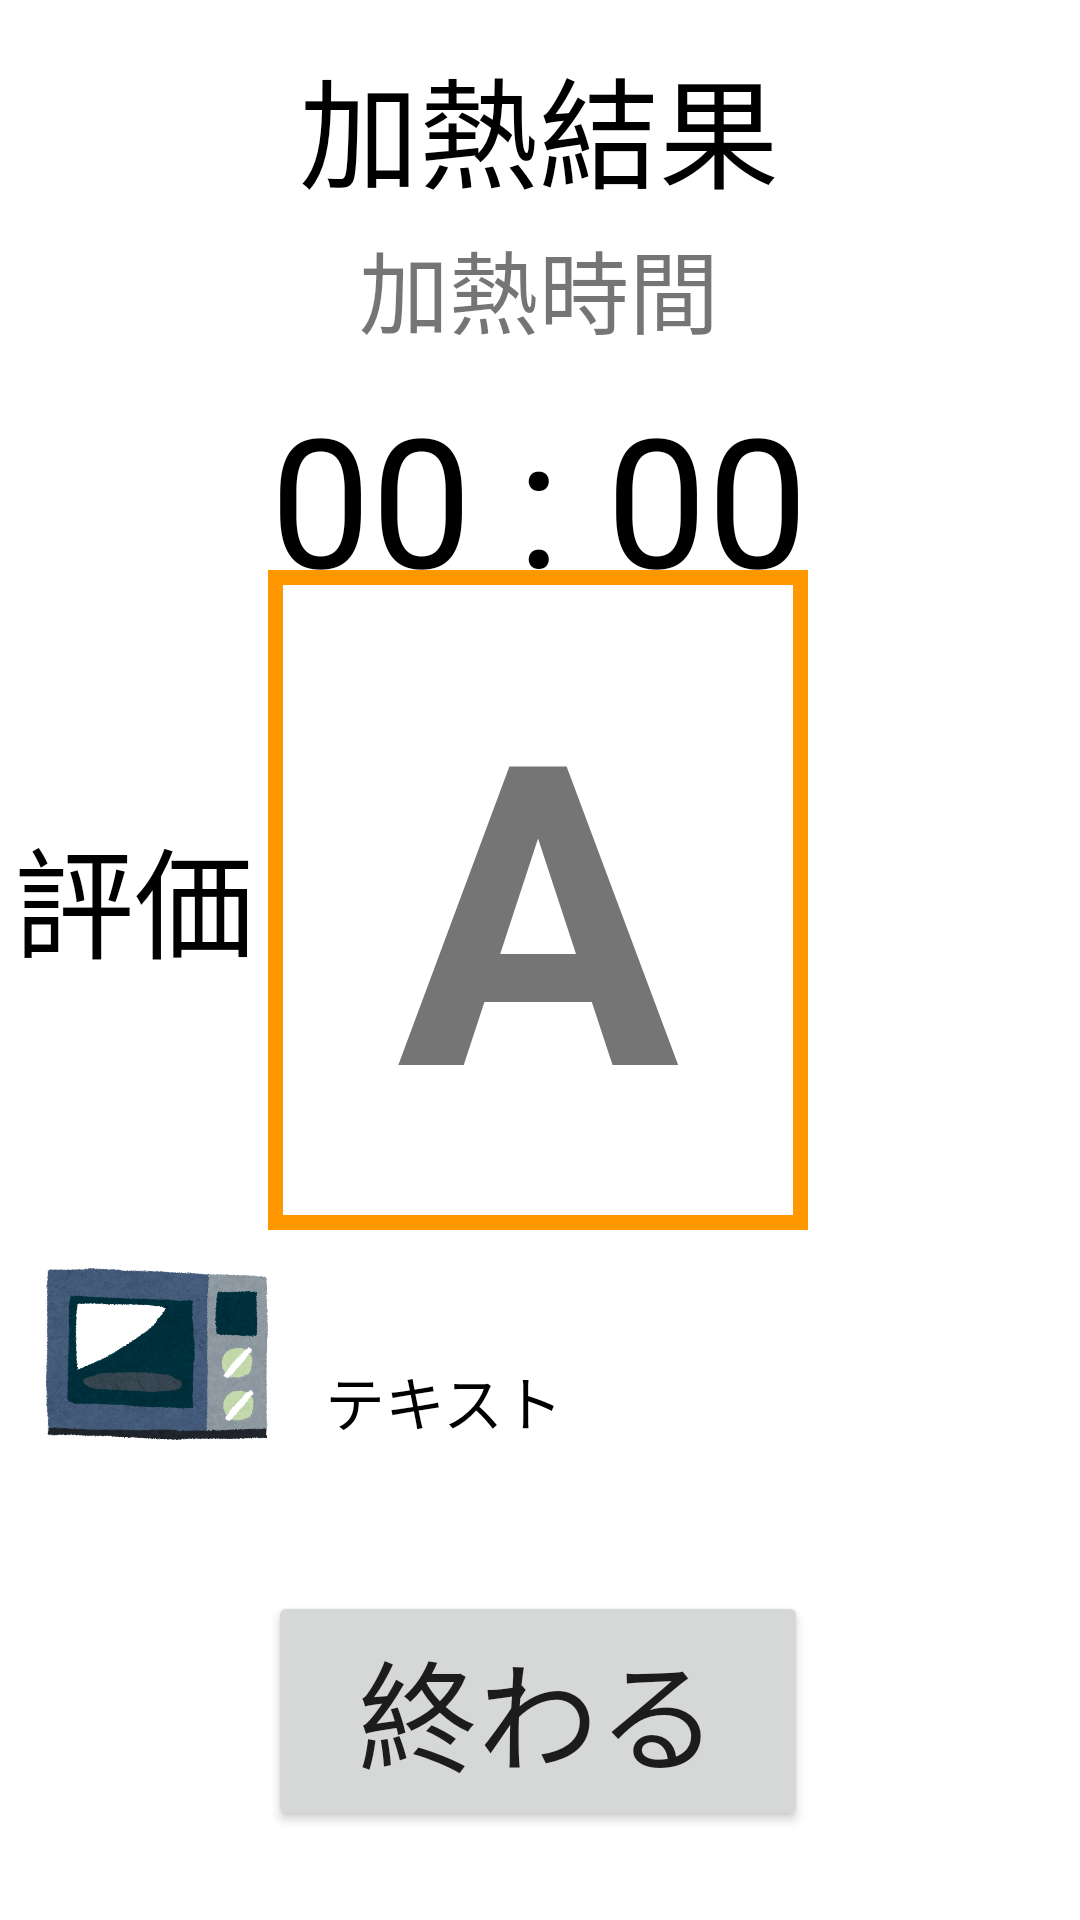

This screen was rendered from an Android layout file. Write that file and the resources it references.
<!-- AndroidManifest.xml: application theme Theme.Original_Game_1 -->
<!-- res/layout/activity_result.xml -->
<?xml version="1.0" encoding="utf-8"?>

<androidx.constraintlayout.widget.ConstraintLayout xmlns:android="http://schemas.android.com/apk/res/android"
    xmlns:app="http://schemas.android.com/apk/res-auto"
    xmlns:tools="http://schemas.android.com/tools"
    android:layout_width="match_parent"
    android:layout_height="match_parent"
    tools:context=".ResultActivity">

    <TextView
        android:id="@+id/textView_Result03"
        android:layout_width="180dp"
        android:layout_height="220dp"
        android:background="@drawable/shape_style"
        android:gravity="center"
        android:text="@string/app_rank_text1"
        android:textSize="140sp"
        android:textStyle="bold"
        app:layout_constraintBottom_toBottomOf="parent"
        app:layout_constraintEnd_toEndOf="parent"
        app:layout_constraintHorizontal_bias="0.497"
        app:layout_constraintStart_toStartOf="parent"
        app:layout_constraintTop_toTopOf="parent"
        app:layout_constraintVertical_bias="0.452" />

    <TextView
        android:id="@+id/timerText_Result"
        android:layout_width="wrap_content"
        android:layout_height="wrap_content"
        android:layout_gravity="center"
        android:layout_marginTop="8dp"
        android:text="@string/app_timer"
        android:textColor="@color/black"
        android:textSize="60sp"
        app:layout_constraintBottom_toBottomOf="parent"
        app:layout_constraintEnd_toEndOf="parent"
        app:layout_constraintHorizontal_bias="0.498"
        app:layout_constraintStart_toStartOf="parent"
        app:layout_constraintTop_toBottomOf="@+id/textView_Result02"
        app:layout_constraintVertical_bias="0.0" />

    <TextView
        android:id="@+id/textView_Result02"
        android:layout_width="wrap_content"
        android:layout_height="wrap_content"
        android:text="@string/app_text3"
        android:textSize="30sp"
        app:layout_constraintBottom_toBottomOf="parent"
        app:layout_constraintEnd_toEndOf="parent"
        app:layout_constraintHorizontal_bias="0.498"
        app:layout_constraintStart_toStartOf="parent"
        app:layout_constraintTop_toTopOf="parent"
        app:layout_constraintVertical_bias="0.124" />

    <TextView
        android:id="@+id/textView_Result04"
        android:layout_width="wrap_content"
        android:layout_height="wrap_content"
        android:text="@string/app_result"
        android:textColor="@color/black"
        android:textSize="40sp"
        app:layout_constraintBottom_toBottomOf="parent"
        app:layout_constraintEnd_toStartOf="@+id/textView_Result03"
        app:layout_constraintHorizontal_bias="0.485"
        app:layout_constraintStart_toStartOf="parent"
        app:layout_constraintTop_toTopOf="parent"
        app:layout_constraintVertical_bias="0.464" />

    <TextView
        android:id="@+id/textView_Result01"
        android:layout_width="wrap_content"
        android:layout_height="wrap_content"
        android:text="@string/app_text2"
        android:textColor="@color/black"
        android:textSize="40sp"
        app:layout_constraintBottom_toBottomOf="parent"
        app:layout_constraintEnd_toEndOf="parent"
        app:layout_constraintHorizontal_bias="0.498"
        app:layout_constraintStart_toStartOf="parent"
        app:layout_constraintTop_toTopOf="parent"
        app:layout_constraintVertical_bias="0.023" />

    <ImageView
        android:id="@+id/imageView_Result01"
        android:layout_width="80dp"
        android:layout_height="80dp"
        app:layout_constraintBottom_toBottomOf="parent"
        app:layout_constraintEnd_toEndOf="parent"
        app:layout_constraintHorizontal_bias="0.048"
        app:layout_constraintStart_toStartOf="parent"
        app:layout_constraintTop_toTopOf="parent"
        app:layout_constraintVertical_bias="0.735"
        app:srcCompat="@drawable/cooking_microwave" />

    <Button
        android:id="@+id/btn_finish"
        android:layout_width="180dp"
        android:layout_height="80dp"
        android:text="@string/app_button_text4"
        android:textSize="40sp"
        app:layout_constraintBottom_toBottomOf="parent"
        app:layout_constraintEnd_toEndOf="parent"
        app:layout_constraintHorizontal_bias="0.497"
        app:layout_constraintStart_toStartOf="parent"
        app:layout_constraintTop_toTopOf="parent"
        app:layout_constraintVertical_bias="0.947" />

    <TextView
        android:id="@+id/microwave_text"
        android:layout_width="wrap_content"
        android:layout_height="wrap_content"
        android:text="@string/microwave_text"
        android:textColor="@color/black"
        android:textSize="20sp"
        app:layout_constraintBottom_toTopOf="@+id/btn_finish"
        app:layout_constraintEnd_toEndOf="parent"
        app:layout_constraintHorizontal_bias="0.081"
        app:layout_constraintStart_toEndOf="@+id/imageView_Result01"
        app:layout_constraintTop_toBottomOf="@+id/textView_Result03"
        app:layout_constraintVertical_bias="0.466" />

</androidx.constraintlayout.widget.ConstraintLayout>
<!-- resources referenced by this layout -->
<resources>
  <!-- drawable cooking_microwave: png bitmap (drawable, 263885 bytes) -->
  <!-- drawable shape_style (drawable) -->
  <?xml version="1.0" encoding="utf-8"?>
  
  <shape xmlns:android="http://schemas.android.com/apk/res/android">
      <stroke
          android:width="5dp"
          android:color="#FF9800" />
  </shape>
  <string name="app_button_text4">終わる</string>
  <string name="app_rank_text1">A</string>
  <string name="app_result">評価</string>
  <string name="app_text2">加熱結果</string>
  <string name="app_text3">加熱時間</string>
  <string name="app_timer">00 : 00</string>
  <string name="microwave_text">テキスト</string>
  <style name="Theme.Original_Game_1" parent="Theme.MaterialComponents.DayNight.DarkActionBar">
          
          <item name="colorPrimary">@color/purple_500</item>
          <item name="colorPrimaryVariant">@color/purple_700</item>
          <item name="colorOnPrimary">@color/white</item>
          
          <item name="colorSecondary">@color/teal_200</item>
          <item name="colorSecondaryVariant">@color/teal_700</item>
          <item name="colorOnSecondary">@color/black</item>
          
          <item name="android:statusBarColor" tools:targetApi="l">?attr/colorPrimaryVariant</item>
          
      </style>
  <!-- not gathered from this repository: default colours our renderer supplied (Android Studio template values) -->
  <color name="purple_500">#FF6200EE</color>
  <color name="purple_700">#FF3700B3</color>
  <color name="teal_200">#FF03DAC5</color>
  <color name="teal_700">#FF018786</color>
  <color name="black">#FF000000</color>
  <color name="white">#FFFFFFFF</color>
</resources>
